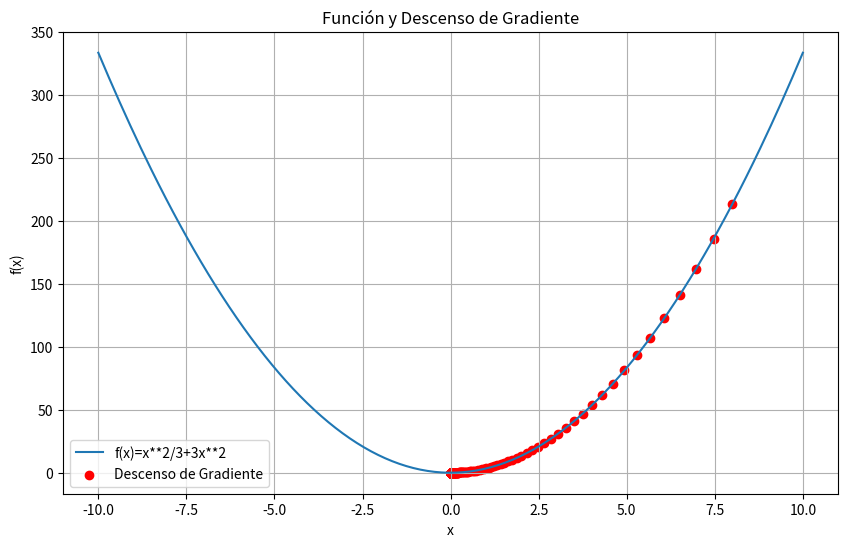

Write Python code to recreate this figure.
import matplotlib.pyplot as plt
'''#FIG VENTANA
#AX DIVIDIR DE MANERA EQUITATIVA
#PLOTDEFINICION DE LAS LINEAS QUE SE VEN
fig,ax=plt.subplots()
materias=['POO', 'MVC', 'POE', 'PB']
[redacted]
ax.plot(materias, calificaciones['Jair'],'*', color=(0.2,0.1,0.33))
ax.plot(materias, calificaciones['Odette'],color='k')
plt.show()
'''
'''
import numpy as np
#import math
x=np.linspace(-100,0.01,100)
y=np.sin(x)
fig,ax=plt.subplots(figsize=(3,3))

ax.plot(x,y)
plt.show()
'''
'''
import numpy as np
#import math
x=np.linspace(0,2*np.pi,128)
y=np.sin(x)
yy=np.cos(x)

fig,ax=plt.subplots(figsize=(3,3))
ax.set_title('Grafica')
ax.plot(x,y, label='sen(x)',color=(0.18,0.25,0.33))
ax.plot(x,yy, label='cos(x)',color='b')

ax.legend()
plt.show()

'''


#Lo primero importamos los  modulos necesarios.
import numpy as np

#Declaramos las funciones
def FuncionParabolica(x):
  return x**2/3+3*x**2
def DerivadaParabolica(x):
  return 20*x/3
#Con este array configuramos rango de valores para x de la parabola.
RangoValores_x=np.linspace(-10,10,200)
#Rango -10 de valor inicial, hasta 10,con 200 elementos en eje x desde -10 hasta 10
#print(RangoValores_x)
#Determinamos el rango de valores de la derivada, a partir de Rango de Valores en x.
# Calculamos los valores en y correspondientes al rango de valores de x.
Valores_y = FuncionParabolica(RangoValores_x)
#Calculamos los valores en y correspondientes a la derivada de valores en x.
ValoresDerivada_y = DerivadaParabolica(RangoValores_x)
#print(Valores_y)
#print("*************************************************")
#print(ValoresDerivada_y)
 
#Ahora establecemos parámetros.
Punto_x_Inicial=8 #Punto inicial a partir del cual calculamos la regresion.
TasaDeAprendizaje=0.01#Tasa de Aprendizaje o learning Rate.
Iteraciones=1000 #Vueltas o interaciones.
#Inicializamos arrays para guardar valores de x,y.
Acumulado_x=[Punto_x_Inicial]
Acumulado_y=[FuncionParabolica(Punto_x_Inicial)]
 
#Abrimos un bucle for para iniciar la derivada descendente.
for _ in range(Iteraciones):
  Punto_x_Inicial=Punto_x_Inicial-TasaDeAprendizaje*DerivadaParabolica(Punto_x_Inicial)
  Acumulado_x.append(Punto_x_Inicial)
  Acumulado_y.append(FuncionParabolica(Punto_x_Inicial))
 
print('\n')
print("**************************************************************")
# Encuentra el valor mínimo de la derivada descendente
valor_minimo_derivada = min(Acumulado_y)
print("Valor mínimo de la derivada descendente:", valor_minimo_derivada)
print("***************************************************************")
print('\n')
 
plt.figure(figsize=(10, 6))
 
 
# Graficamos la parábola y el proceso de gradiente descendente.
plt.figure(figsize=(10, 6))
plt.plot(RangoValores_x, Valores_y, label='f(x)=x**2/3+3x**2')
plt.scatter(Acumulado_x, Acumulado_y, color='red', label='Descenso de Gradiente')
plt.xlabel('x')
plt.ylabel('f(x)')
plt.title('Función y Descenso de Gradiente')
plt.grid(True)
plt.legend()
 
plt.show()